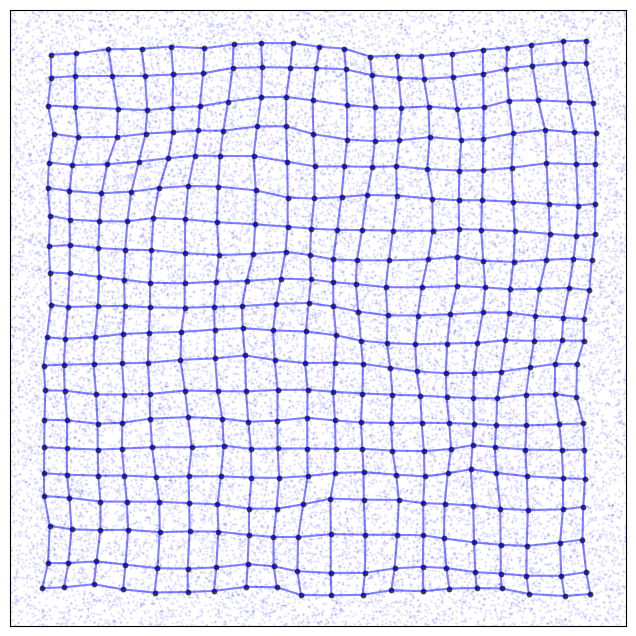

Recreate this plot in Python.
#!/usr/local/bin/ python
#
# Kohonen Self-Organizing Map (SOM)
# Copyright (c) 2009 - Nicolas P. Rougier
#
# Reference:
# ----------
#   Teuvo Kohonen,
#   "Self-organized formation of topologically correct feature maps"
#   Biological Cybernetics, 43:59-69. 1982
import numpy as np
import matplotlib.pyplot as plt


def gaussian(shape=(25,25), center=(0,0), sigma=0.5):
    ''' Return a two-dimensional gaussian with given shape.

    :Parameters:
       `shape` : (int,int)
           Shape of the output array
       `center`: (int,int)
           Center of Gaussian
       `sigma` : float
           Width of Gaussian
    '''
    sigma=float(sigma)
    grid=[]
    for size in shape:
        grid.append (slice(0,size))
    C = np.mgrid[tuple(grid)]
    R = np.zeros(shape)
    for i,size in enumerate(shape):
        R += ((C[i]-center[i])/float(shape[i]))**2
    return np.exp(-R/sigma**2)


class SOM(object):
    ''' Self organizing map class '''

    def __init__(self, shape=(10,10,2)):
        ''' Build map '''

        # Random initialization
        self.codebook = np.random.random(shape)

        # Fixed initialization
        #self.codebook = np.ones(shape)*0.5

        # Regular grid initialization
        #self.codebook = np.zeros(shape)
        #for i in range(shape[0]):
        #    self.codebook[i,:,0] = np.linspace(0,1,shape[1])
        #    self.codebook[:,i,1] = np.linspace(0,1,shape[1])

        self.sigma_t0 = 0.750 # Initial neighborhood parameter
        self.sigma_tf = 0.010 # Final neighborhood parameter
        self.lrate_t0 = 1.000 # Initial learning rate
        self.lrate_tf = 0.005 # Final learning rate


    def learn_data(self, data, lrate, sigma):
        ''' Learn a single datum using lrate and sigma parameter

        :Parameters:
            `lrate` : float
                Learning rate
            `sigma` : float
                Neighborhood parameter
        '''

        # Compute distances to data 
        D = ((self.codebook-data)**2).sum(axis=-1)

        # Get index of nearest node (minimum distance)
        winner = np.unravel_index(np.argmin(D), D.shape)

        # Generate a Gaussian centered on winner
        G = gaussian(D.shape, winner, sigma)
        G = np.nan_to_num(G)

        # Move nodes towards data according to Gaussian 
        delta = (self.codebook - data)
        for i in range(self.codebook.shape[-1]):
            self.codebook[...,i] -= lrate * G* delta[...,i]


    def learn(self, distribution, n=25000):
        ''' Learn given distribution using n data

        :Parameters:
            `distribution` : callable()
                Callable object that return a random point from distribution.
            `n` : int
                Number of data to process
        '''
        data = np.zeros((n,2))
        for i in range(n):            
            # Set sigma and learning rate according to current time
            t = i/float(n)
            lrate = self.lrate_t0 + t*(self.lrate_tf - self.lrate_t0)
            sigma = self.sigma_t0 + t*(self.sigma_tf - self.sigma_t0)

            # Generate a new data
            data[i] = distribution()

            # Learn data
            self.learn_data(data[i],lrate,sigma)

        return data


def square():
    ''' Return a point from a 2 dimensional square uniform distribution. '''
    return np.random.uniform(0,1),np.random.uniform(0,1)


def ring(rmin=0.25,rmax=0.5):
    ''' Return a point from a 2 dimensional ring uniform distribution. '''
    x,y,r = 0,0,-1
    while r<rmin or r>rmax:
        x,y = square()
        r = np.sqrt((x-0.5)**2+(y-0.5)**2)
    return x,y


# -----------------------------------------------------------------------------
if __name__ == '__main__':

    n = 20
    som = SOM((n,n,2))
    data = som.learn(square,n=25000)

    fig = plt.figure(figsize=(8,8))
    axes = fig.add_subplot(1,1,1)
    plt.scatter (data[:,0], data[:,1], s=0.1, color='b', alpha=0.25)
    C = som.codebook
    Cx,Cy = C[...,0], C[...,1]
    for i in range(C.shape[0]):
        plt.plot (Cx[i,:], Cy[i,:], 'b', alpha=.5)
    for i in range(C.shape[1]):
        plt.plot (Cx[:,i], Cy[:,i], 'b', alpha=.5)
    plt.scatter (Cx.flatten(), Cy.flatten(), s=10, color= '.25')
    axes.axis([0,1,0,1])
    axes.set_xticks([])
    axes.set_yticks([])
    axes.set_aspect(1)
    plt.show()
